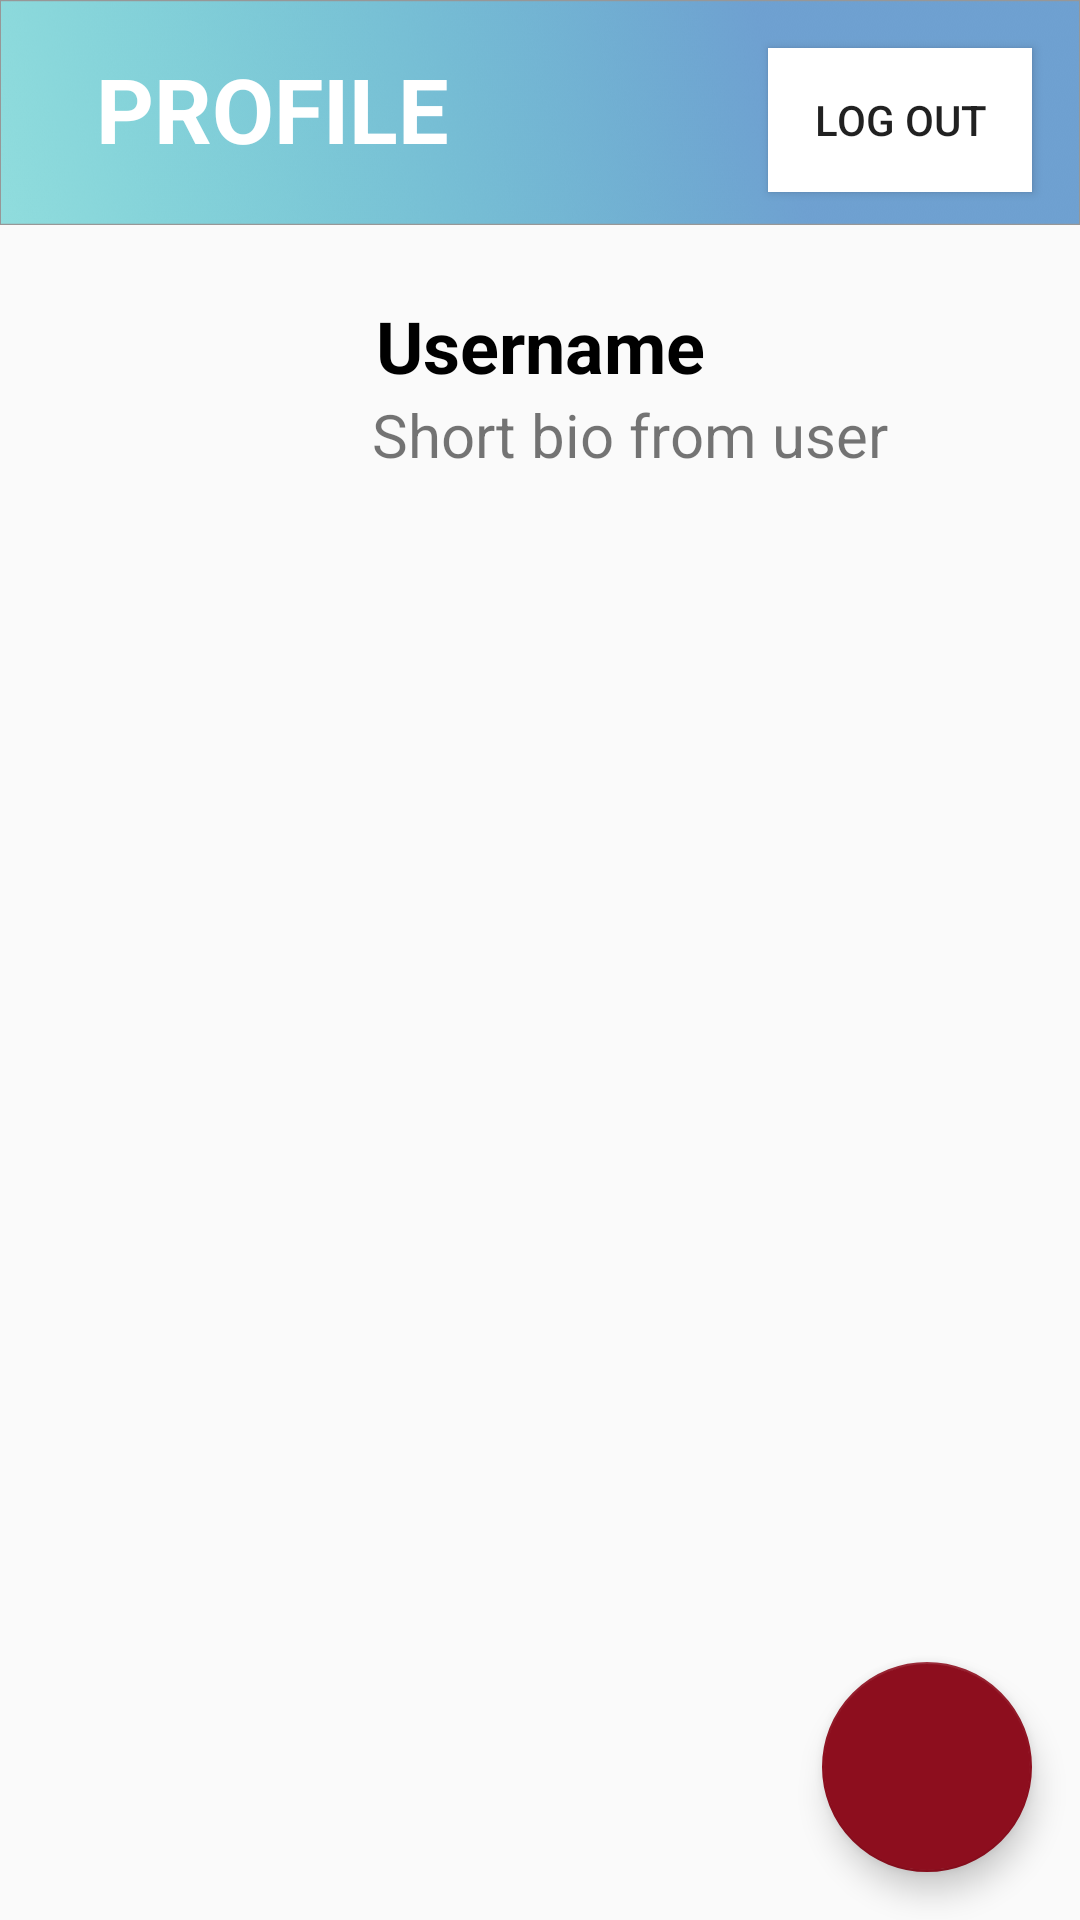

The Android layout XML behind this screen, and the referenced resources:
<!-- AndroidManifest.xml: application theme AppTheme -->
<!-- res/layout/activity_profile.xml -->
<?xml version="1.0" encoding="utf-8"?>
<LinearLayout xmlns:android="http://schemas.android.com/apk/res/android"
    xmlns:app="http://schemas.android.com/apk/res-auto"
    xmlns:tools="http://schemas.android.com/tools"
    android:layout_width="match_parent"
    android:layout_height="match_parent"
    android:orientation="vertical"
    tools:context=".Profile">

    <android.support.constraint.ConstraintLayout
        android:layout_width="match_parent"
        android:layout_height="wrap_content">

        <TextView
            android:id="@+id/title3"
            android:layout_width="match_parent"
            android:layout_height="75dp"
            android:layout_margin="0dp"
            android:layout_marginStart="8dp"
            android:layout_marginLeft="8dp"
            android:layout_marginTop="8dp"
            android:layout_marginEnd="8dp"
            android:layout_marginRight="8dp"
            android:background="@drawable/title"
            android:paddingLeft="32dp"
            android:paddingTop="16dp"
            android:paddingBottom="16dp"
            android:text="Profile"
            android:textAllCaps="true"
            android:textColor="@android:color/background_light"
            android:textSize="30sp"
            android:textStyle="bold"
            app:layout_constraintEnd_toEndOf="parent"
            app:layout_constraintStart_toStartOf="parent"
            app:layout_constraintTop_toTopOf="parent" />

        <Button
            android:id="@+id/logout"
            android:layout_width="wrap_content"
            android:layout_height="wrap_content"
            android:layout_marginTop="16dp"
            android:layout_marginEnd="16dp"
            android:layout_marginRight="16dp"
            android:background="@android:color/white"
            android:text="Log Out"
            app:layout_constraintEnd_toEndOf="parent"
            app:layout_constraintTop_toTopOf="parent" />

    </android.support.constraint.ConstraintLayout>



    <android.support.constraint.ConstraintLayout
        android:layout_width="match_parent"
        android:layout_height="wrap_content">

        <ImageView
            android:id="@+id/img"
            android:layout_width="106dp"
            android:layout_height="107dp"
            android:layout_marginTop="8dp"
            android:layout_marginBottom="32dp"
            app:layout_constraintBottom_toBottomOf="parent"
            app:layout_constraintEnd_toEndOf="parent"
            app:layout_constraintHorizontal_bias="0.095"
            app:layout_constraintStart_toStartOf="parent"
            app:layout_constraintTop_toTopOf="parent"
            app:layout_constraintVertical_bias="1.0"
            tools:srcCompat="@drawable/avater" />

        <TextView
            android:id="@+id/username"
            android:layout_width="wrap_content"
            android:layout_height="wrap_content"
            android:layout_marginTop="24dp"
            android:text="Username"
            android:textColor="@android:color/black"
            android:textSize="24sp"
            android:textStyle="bold"
            app:layout_constraintEnd_toEndOf="parent"
            app:layout_constraintStart_toStartOf="parent"
            app:layout_constraintTop_toTopOf="parent" />

        <TextView
            android:id="@+id/bio"
            android:layout_width="wrap_content"
            android:layout_height="wrap_content"
            android:text=" Short bio from user"
            android:textSize="20sp"
            app:layout_constraintEnd_toEndOf="parent"
            app:layout_constraintHorizontal_bias="0.65"
            app:layout_constraintStart_toStartOf="parent"
            app:layout_constraintTop_toBottomOf="@+id/username" />

    </android.support.constraint.ConstraintLayout>

    <android.support.v7.widget.RecyclerView
        android:id="@+id/gallery"
        android:layout_width="match_parent"
        android:layout_height="match_parent"
        android:layout_weight="1"
        />


    <android.support.design.widget.FloatingActionButton
        android:id="@+id/add"
        android:layout_width="70dp"
        android:layout_height="70dp"
        android:layout_gravity="end|bottom"
        android:layout_margin="16dp"
        android:background="@drawable/add"
        app:layout_constraintBottom_toBottomOf="parent"
        app:layout_constraintEnd_toEndOf="parent"
        app:layout_constraintHorizontal_bias="0.941"
        app:layout_constraintStart_toStartOf="parent" />


</LinearLayout>
<!-- resources referenced by this layout -->
<resources>
  <!-- drawable add: png bitmap (drawable, 40870 bytes) -->
  <!-- drawable avater: png bitmap (drawable, 99555 bytes) -->
  <!-- drawable title: png bitmap (drawable, 191645 bytes) -->
  <style name="AppTheme" parent="Theme.AppCompat.Light.NoActionBar">
          
          <item name="colorPrimary">@color/colorPrimary</item>
          <item name="colorPrimaryDark">@color/colorPrimaryDark</item>
          <item name="colorAccent">@color/colorAccent</item>
      </style>
  <color name="colorPrimary">#7DBAB5</color>
  <color name="colorPrimaryDark">#3E716D</color>
  <color name="colorAccent">#8D0E1E</color>
</resources>
